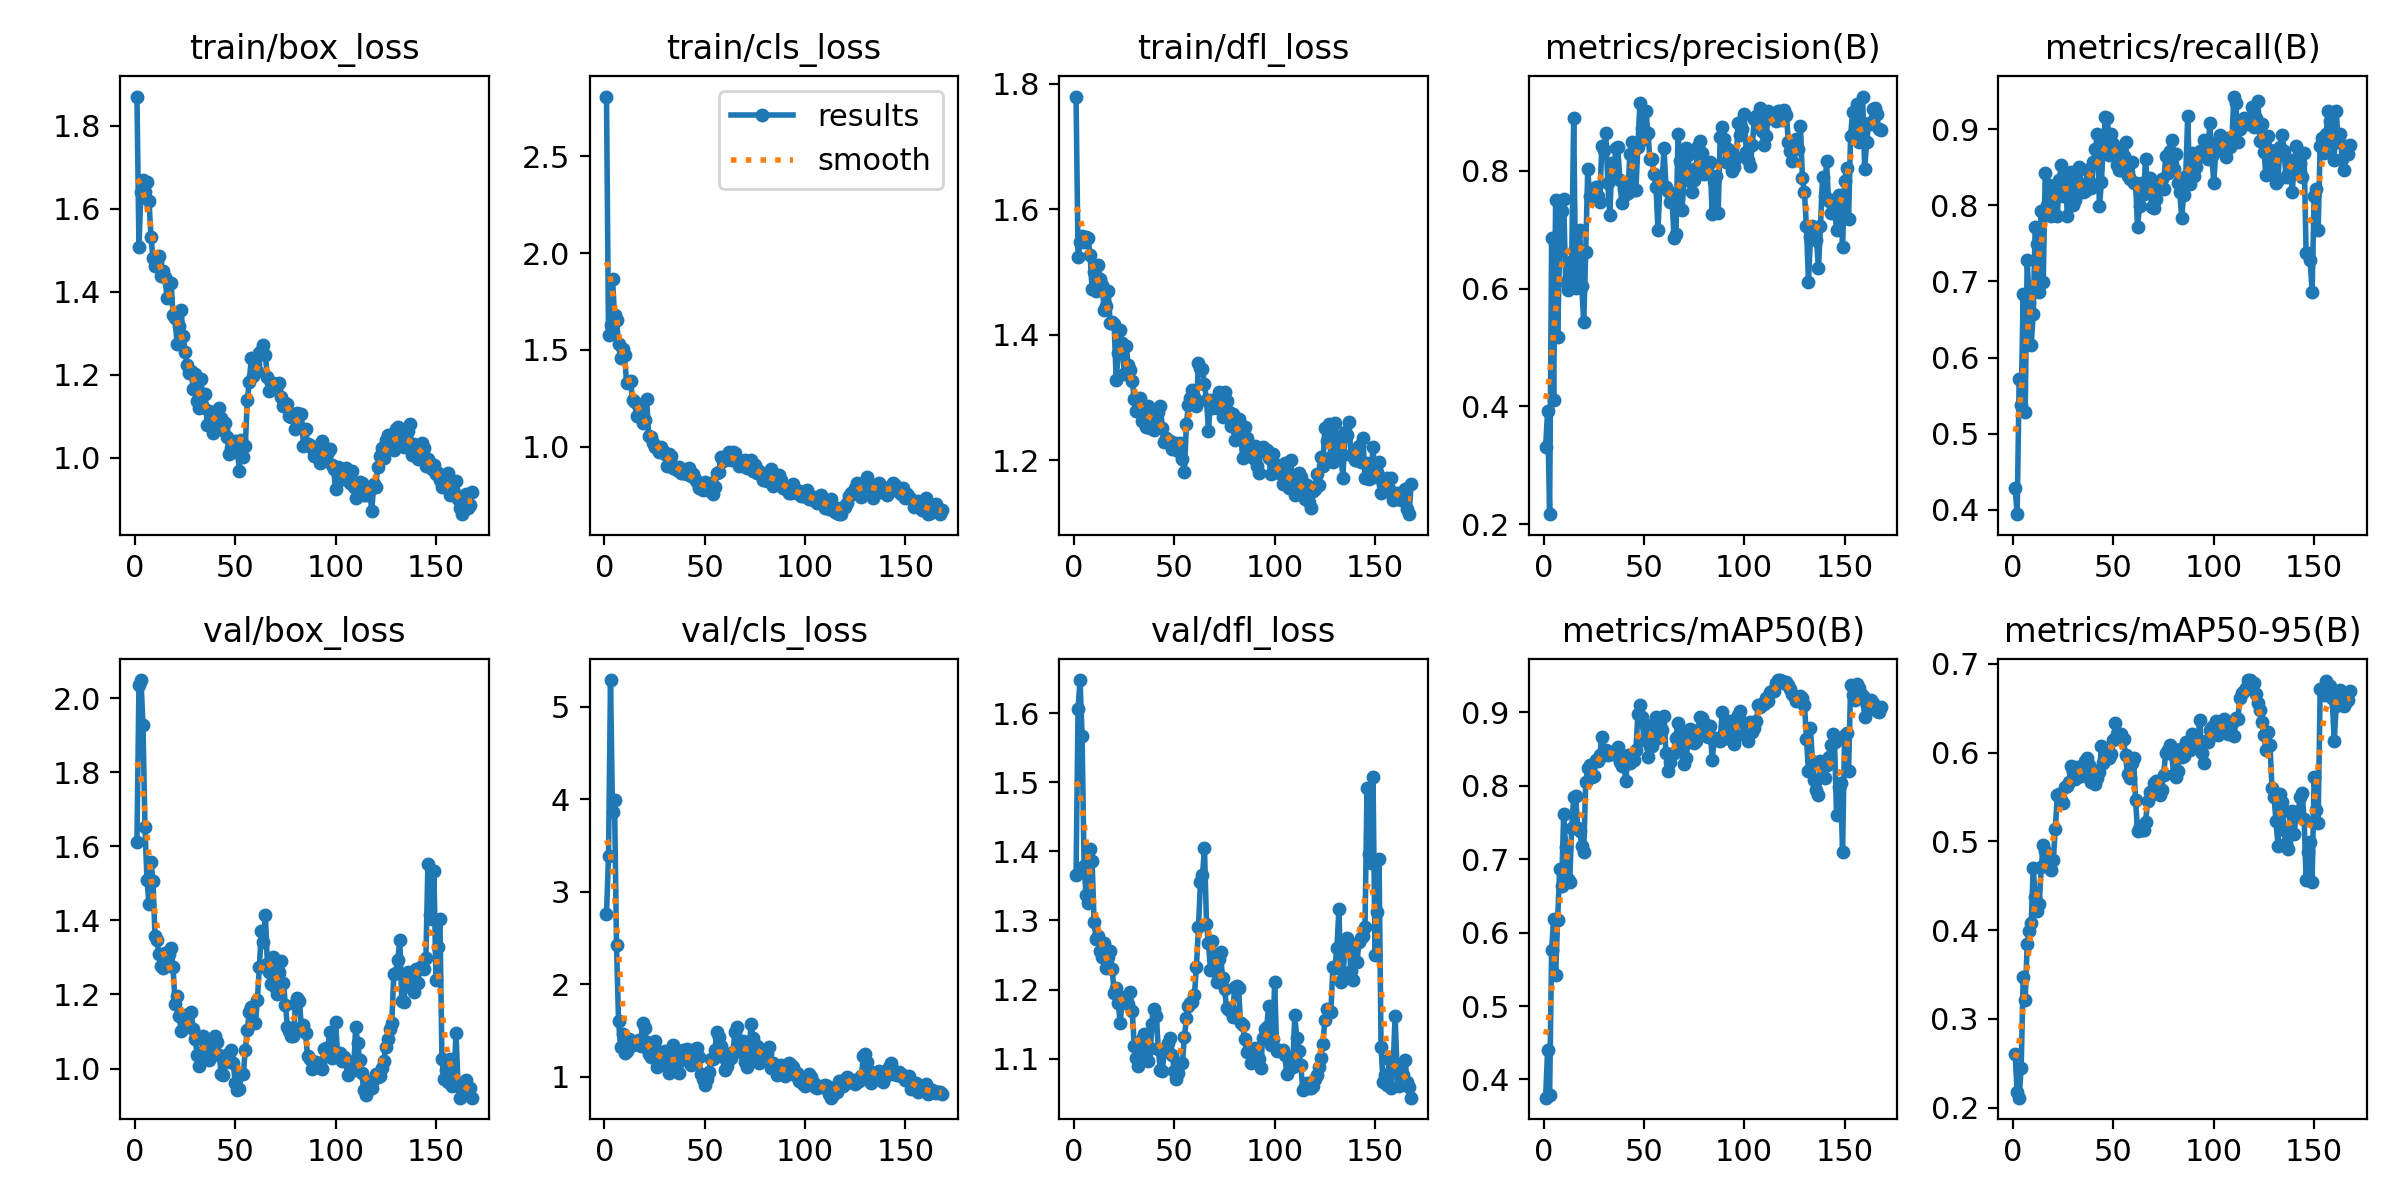

Values plotted in this chart, from the file beside it:
epoch, train/box_loss, train/cls_loss, train/dfl_loss, metrics/precision(B), metrics/recall(B), metrics/mAP50(B), metrics/mAP50-95(B), val/box_loss, val/cls_loss, val/dfl_loss, lr/pg0, lr/pg1, lr/pg2
1, 1.871, 2.808, 1.78, 0.3305, 0.4286, 0.3751, 0.2601, 1.613, 2.76, 1.366, 0.0003645, 0.0003645, 0.0003645
2, 1.509, 1.576, 1.523, 0.3929, 0.3945, 0.4399, 0.2175, 2.036, 3.386, 1.607, 0.0007344, 0.0007344, 0.0007344
3, 1.641, 1.629, 1.548, 0.2172, 0.5714, 0.3781, 0.2113, 2.049, 5.291, 1.648, 0.001104, 0.001104, 0.001104
4, 1.67, 1.865, 1.558, 0.6854, 0.5384, 0.5769, 0.2451, 1.928, 3.87, 1.567, 0.001109, 0.001109, 0.001109
5, 1.64, 1.681, 1.548, 0.4112, 0.684, 0.6183, 0.3471, 1.652, 3.99, 1.379, 0.001109, 0.001109, 0.001109
6, 1.665, 1.655, 1.556, 0.751, 0.5286, 0.5424, 0.3209, 1.51, 2.421, 1.337, 0.001109, 0.001109, 0.001109
7, 1.62, 1.529, 1.555, 0.5172, 0.7286, 0.6171, 0.3844, 1.444, 1.605, 1.326, 0.001108, 0.001108, 0.001108
8, 1.532, 1.458, 1.527, 0.6679, 0.6714, 0.6866, 0.3994, 1.558, 1.322, 1.403, 0.001108, 0.001108, 0.001108
9, 1.481, 1.506, 1.473, 0.7313, 0.6161, 0.6638, 0.4076, 1.506, 1.463, 1.386, 0.001107, 0.001107, 0.001107
10, 1.461, 1.472, 1.499, 0.7531, 0.6574, 0.762, 0.4706, 1.357, 1.255, 1.297, 0.001107, 0.001107, 0.001107
11, 1.472, 1.33, 1.47, 0.6106, 0.7714, 0.717, 0.4372, 1.346, 1.275, 1.274, 0.001106, 0.001106, 0.001106
12, 1.486, 1.337, 1.511, 0.5972, 0.7495, 0.6734, 0.4219, 1.308, 1.409, 1.278, 0.001105, 0.001105, 0.001105
13, 1.438, 1.339, 1.489, 0.6149, 0.686, 0.6691, 0.4291, 1.276, 1.361, 1.256, 0.001105, 0.001105, 0.001105
14, 1.449, 1.241, 1.478, 0.6464, 0.7921, 0.7427, 0.4711, 1.271, 1.347, 1.247, 0.001104, 0.001104, 0.001104
15, 1.435, 1.232, 1.44, 0.8899, 0.6997, 0.7844, 0.4955, 1.312, 1.373, 1.267, 0.001104, 0.001104, 0.001104
16, 1.385, 1.157, 1.446, 0.602, 0.8429, 0.7855, 0.4891, 1.304, 1.39, 1.231, 0.001103, 0.001103, 0.001103
17, 1.42, 1.206, 1.47, 0.6459, 0.7998, 0.7429, 0.4775, 1.309, 1.398, 1.248, 0.001103, 0.001103, 0.001103
18, 1.42, 1.164, 1.419, 0.6994, 0.8263, 0.7383, 0.4767, 1.325, 1.333, 1.256, 0.001102, 0.001102, 0.001102
19, 1.344, 1.124, 1.421, 0.6054, 0.7857, 0.7187, 0.4678, 1.274, 1.588, 1.23, 0.001102, 0.001102, 0.001102
20, 1.336, 1.139, 1.417, 0.5427, 0.8078, 0.7098, 0.4787, 1.175, 1.524, 1.195, 0.001101, 0.001101, 0.001101
21, 1.274, 1.249, 1.328, 0.6632, 0.8186, 0.8051, 0.5138, 1.197, 1.38, 1.203, 0.001101, 0.001101, 0.001101
22, 1.317, 1.054, 1.371, 0.8027, 0.7855, 0.8237, 0.5519, 1.143, 1.247, 1.181, 0.0011, 0.0011, 0.0011
23, 1.357, 1.052, 1.408, 0.7567, 0.8337, 0.8279, 0.5534, 1.102, 1.22, 1.152, 0.001099, 0.001099, 0.001099
24, 1.294, 1.018, 1.387, 0.7578, 0.8526, 0.8121, 0.5466, 1.141, 1.228, 1.184, 0.001099, 0.001099, 0.001099
25, 1.254, 0.997, 1.337, 0.7568, 0.8118, 0.8132, 0.5433, 1.144, 1.387, 1.189, 0.001098, 0.001098, 0.001098
26, 1.224, 1.001, 1.381, 0.7733, 0.8429, 0.8349, 0.5609, 1.126, 1.111, 1.182, 0.001098, 0.001098, 0.001098
27, 1.205, 0.9732, 1.351, 0.758, 0.7857, 0.8335, 0.5624, 1.115, 1.19, 1.18, 0.001097, 0.001097, 0.001097
28, 1.21, 1, 1.343, 0.748, 0.8286, 0.8418, 0.5671, 1.154, 1.273, 1.196, 0.001097, 0.001097, 0.001097
29, 1.167, 0.9767, 1.326, 0.8419, 0.8441, 0.866, 0.5847, 1.108, 1.237, 1.169, 0.001096, 0.001096, 0.001096
30, 1.202, 0.9613, 1.297, 0.8358, 0.8005, 0.8421, 0.5778, 1.08, 1.28, 1.118, 0.001096, 0.001096, 0.001096
31, 1.137, 0.9024, 1.278, 0.8636, 0.8071, 0.8485, 0.5699, 1.038, 1.117, 1.101, 0.001095, 0.001095, 0.001095
32, 1.12, 0.964, 1.294, 0.7801, 0.8299, 0.8415, 0.5843, 1.007, 1.045, 1.089, 0.001094, 0.001094, 0.001094
33, 1.189, 0.9502, 1.298, 0.7245, 0.8497, 0.8467, 0.5794, 1.038, 1.106, 1.103, 0.001094, 0.001094, 0.001094
34, 1.121, 0.8896, 1.263, 0.8139, 0.8222, 0.8436, 0.5732, 1.087, 1.341, 1.129, 0.001093, 0.001093, 0.001093
35, 1.153, 0.8975, 1.285, 0.79, 0.8168, 0.8437, 0.5769, 1.08, 1.274, 1.136, 0.001093, 0.001093, 0.001093
36, 1.08, 0.8815, 1.252, 0.8393, 0.8193, 0.8482, 0.5907, 1.036, 1.138, 1.108, 0.001092, 0.001092, 0.001092
37, 1.112, 0.8954, 1.286, 0.84, 0.8463, 0.8524, 0.5937, 1.022, 1.042, 1.097, 0.001092, 0.001092, 0.001092
38, 1.101, 0.8629, 1.251, 0.7841, 0.8321, 0.8331, 0.5864, 1.056, 1.188, 1.115, 0.001091, 0.001091, 0.001091
39, 1.059, 0.8624, 1.265, 0.7448, 0.8233, 0.8273, 0.5665, 1.081, 1.295, 1.151, 0.001091, 0.001091, 0.001091
40, 1.102, 0.8643, 1.249, 0.7686, 0.8573, 0.8284, 0.5808, 1.087, 1.261, 1.173, 0.00109, 0.00109, 0.00109
41, 1.078, 0.8573, 1.277, 0.7608, 0.8733, 0.8069, 0.5652, 1.071, 1.306, 1.162, 0.00109, 0.00109, 0.00109
42, 1.12, 0.8926, 1.277, 0.7625, 0.8932, 0.842, 0.5712, 1.037, 1.161, 1.113, 0.001089, 0.001089, 0.001089
43, 1.096, 0.8514, 1.286, 0.8296, 0.7987, 0.8314, 0.5779, 0.985, 1.13, 1.083, 0.001089, 0.001089, 0.001089
44, 1.067, 0.8576, 1.252, 0.8498, 0.8303, 0.842, 0.6077, 0.9822, 1.16, 1.083, 0.001088, 0.001088, 0.001088
45, 1.083, 0.8341, 1.229, 0.7678, 0.8857, 0.8356, 0.5879, 1.019, 1.302, 1.111, 0.001087, 0.001087, 0.001087
46, 1.049, 0.8184, 1.235, 0.768, 0.9153, 0.849, 0.5952, 1.019, 1.311, 1.115, 0.001087, 0.001087, 0.001087
47, 1.009, 0.7884, 1.231, 0.8413, 0.9148, 0.8983, 0.5985, 1.041, 1.215, 1.122, 0.001086, 0.001086, 0.001086
48, 1.025, 0.8089, 1.231, 0.9158, 0.8659, 0.9098, 0.5942, 1.05, 1.032, 1.129, 0.001086, 0.001086, 0.001086
49, 1.014, 0.7764, 1.218, 0.8731, 0.8931, 0.8943, 0.5987, 1.014, 0.9821, 1.105, 0.001085, 0.001085, 0.001085
50, 1.04, 0.8185, 1.224, 0.8538, 0.88, 0.8625, 0.6147, 0.9598, 0.9095, 1.082, 0.001085, 0.001085, 0.001085
51, 1.023, 0.7782, 1.228, 0.9016, 0.8737, 0.8825, 0.6335, 0.9425, 0.9812, 1.07, 0.001084, 0.001084, 0.001084
52, 0.9681, 0.7769, 1.215, 0.8648, 0.8529, 0.8391, 0.6208, 0.9448, 1.05, 1.079, 0.001084, 0.001084, 0.001084
53, 1.044, 0.8138, 1.228, 0.8197, 0.8462, 0.8546, 0.621, 0.9841, 1.19, 1.094, 0.001083, 0.001083, 0.001083
54, 1.002, 0.759, 1.202, 0.8197, 0.8462, 0.8546, 0.621, 0.9841, 1.19, 1.094, 0.001082, 0.001082, 0.001082
55, 1.029, 0.7949, 1.181, 0.7948, 0.8644, 0.8838, 0.6155, 1.051, 1.294, 1.131, 0.001082, 0.001082, 0.001082
56, 1.139, 0.8646, 1.257, 0.7729, 0.8836, 0.8936, 0.5969, 1.105, 1.485, 1.159, 0.001081, 0.001081, 0.001081
57, 1.184, 0.8716, 1.288, 0.7003, 0.8389, 0.8652, 0.5757, 1.154, 1.435, 1.176, 0.001081, 0.001081, 0.001081
58, 1.24, 0.9472, 1.3, 0.7759, 0.8343, 0.8712, 0.5715, 1.167, 1.334, 1.181, 0.00108, 0.00108, 0.00108
59, 1.198, 0.927, 1.313, 0.777, 0.8571, 0.8759, 0.5882, 1.127, 1.21, 1.182, 0.00108, 0.00108, 0.00108
60, 1.226, 0.9392, 1.3, 0.8384, 0.8286, 0.8958, 0.5937, 1.122, 1.072, 1.193, 0.001079, 0.001079, 0.001079
... 108 more rows
